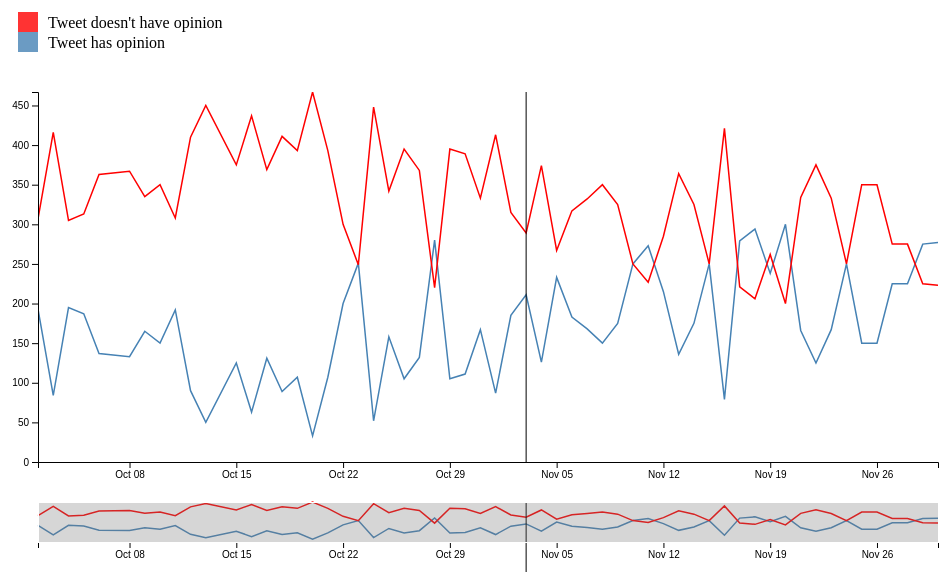
D3 v4 page, settled after 360 driven frames (6 s of simulated time); the page loaded 1 data file(s).



var svg = d3.select("svg"),
    margin = {top: 120, right: 20, bottom: 110, left: 40}, //{top: 20, right: 20, bottom: 110, left: 40}
    margin2 = {top: 530, right: 20, bottom: 30, left: 40}, //{top: 430, right: 20, bottom: 30, left: 40}
    width = +svg.attr("width") - margin.left - margin.right,
    height = +svg.attr("height") - margin.top - margin.bottom,
    height2 = +svg.attr("height") - margin2.top - margin2.bottom;

    console.log(height);

var parseDate = d3.timeParse("%Y-%m-%d");

var iphoneXLaunchDate = "2017-11-03";
var parsedIphoneXLaunchDate = parseDate(iphoneXLaunchDate);

var legend_labels = 
	["Tweet has opinion",
	 "Tweet doesn't have opinion"];

var legendHeight = 100;

var legend = svg.selectAll("g.legend")
  .data(legend_labels)
  .enter().append("g")
  .attr("class", "legend");
  var ls_w = 20, ls_h = 20;
  legend.append("rect")
  .attr("x", 20)
  .attr("y", function(d, i){ return legendHeight - (i*ls_h) - 2*ls_h;})
  .attr("width", ls_w)
  .attr("height", ls_h)
  .style("fill", function(d, i) { return i!=1?"steelblue":"red"; })
  .style("opacity", 0.8);
  legend.append("text")
  .attr("x", 50)
  .attr("y", function(d, i){ return legendHeight - (i*ls_h) - ls_h - 4;})
  .text(function(d, i){ return legend_labels[i]; });		

var x = d3.scaleTime().range([0, width]),
    x2 = d3.scaleTime().range([0, width]),
    y = d3.scaleLinear().range([height, 0]),
    y2 = d3.scaleLinear().range([height2, 0]);

var xAxis = d3.axisBottom(x),
    xAxis2 = d3.axisBottom(x2),
    yAxis = d3.axisLeft(y);

var brush = d3.brushX()
    .extent([[0, 0], [width, height2]])
    .on("brush end", brushed);

var zoom = d3.zoom()
    .scaleExtent([1, Infinity])
    .translateExtent([[0, 0], [width, height]])
    .extent([[0, 0], [width, height]])
    .on("zoom", zoomed);

    var line = d3.line()
        .x(function (d) { return x(d.Date); })
        .y(function (d) { return y(d.HAS_OPINION); });

    var line2 = d3.line()
        .x(function (d) { return x2(d.Date); })
        .y(function (d) { return y2(d.HAS_OPINION); });

    var line1 = d3.line()
        .x(function (d) { return x(d.Date); })
        .y(function (d) { return y(d.NO_OPINION); });

    var line12 = d3.line()
        .x(function (d) { return x2(d.Date); })
        .y(function (d) { return y2(d.NO_OPINION); });

    var clip = svg.append("defs").append("svg:clipPath")
        .attr("id", "clip")
        .append("svg:rect")
        .attr("width", width)
        .attr("height", height)
        .attr("x", 0)
        .attr("y", 0); 


    var Line_chart = svg.append("g")
        .attr("class", "focus")
        .attr("transform", "translate(" + margin.left + "," + margin.top + ")")
        .attr("clip-path", "url(#clip)");


    var focus = svg.append("g")
        .attr("class", "focus")
        .attr("transform", "translate(" + margin.left + "," + margin.top + ")");

var context = svg.append("g")
    .attr("class", "context")
    .attr("transform", "translate(" + margin2.left + "," + margin2.top + ")");

d3.csv("tweet_data.csv", type, function (error, data) {
  if (error) throw error;

  x.domain(d3.extent(data, function(d) { return d.Date; }));
  y.domain([0, d3.max(data, function (d) { return d.NO_OPINION })]);//max number
  x2.domain(x.domain());
  y2.domain(y.domain());

	
    focus.append("g")
        .attr("class", "axis axis--x")
        .attr("transform", "translate(0," + height + ")")
        .call(xAxis);

    focus.append("g")
        .attr("class", "axis axis--y")
        .call(yAxis);

    Line_chart.append("path")
        .datum(data)
        .attr("class", "line")
        .attr("d", line);

    context.append("path")
        .datum(data)
        .attr("class", "line")
        .attr("d", line2);

	Line_chart.append("path")
	.datum(data)
	.attr("class", "line-red")
	.attr("d", line1);

	context.append("path")
	.datum(data)
	.attr("class", "line-red")
	.attr("d", line12);

	Line_chart.append("line")
		.attr("class","launch-line")
		.style("stroke-width", 1)
		.style("stroke", "black")
		.style("fill", "none")
		.attr("x1", x(parsedIphoneXLaunchDate))     // x position of the first end of the line
	    .attr("y1", y(0))      // y position of the first end of the line
	    .attr("x2", x(parsedIphoneXLaunchDate))     // x position of the second end of the line
	    .attr("y2", 0);    // y position of the second end of the 

	context.append("line")
	.style("stroke-width", 1)
	.style("stroke", "black")
	.style("fill", "none")
	.attr("x1", x(parsedIphoneXLaunchDate))     // x position of the first end of the line
    .attr("y1", y(0))      // y position of the first end of the line
    .attr("x2", x(parsedIphoneXLaunchDate))     // x position of the second end of the line
    .attr("y2", 0);    // y position of the second end of the 

  context.append("g")
      .attr("class", "axis axis--x")
      .attr("transform", "translate(0," + height2 + ")")
      .call(xAxis2);

  context.append("g")
      .attr("class", "brush")
      .call(brush)
      .call(brush.move, x.range());

  svg.append("rect")
      .attr("class", "zoom")
      .attr("width", width)
      .attr("height", height)
      .attr("transform", "translate(" + margin.left + "," + margin.top + ")")
      .call(zoom);	
});

function brushed() {
  if (d3.event.sourceEvent && d3.event.sourceEvent.type === "zoom") return; // ignore brush-by-zoom
  var s = d3.event.selection || x2.range();
  x.domain(s.map(x2.invert, x2));
  Line_chart.select(".line").attr("d", line);
  Line_chart.select(".line-red").attr("d", line1);
  Line_chart.select(".launch-line")
		.attr("x1", x(parsedIphoneXLaunchDate))     // x position of the first end of the line
	    .attr("y1", y(0))      // y position of the first end of the line
	    .attr("x2", x(parsedIphoneXLaunchDate))     // x position of the second end of the line
	    .attr("y2", 0);    // y position of the second end of the 
  focus.select(".axis--x").call(xAxis);
  svg.select(".zoom").call(zoom.transform, d3.zoomIdentity
      .scale(width / (s[1] - s[0]))
      .translate(-s[0], 0));
}

function zoomed() {
  if (d3.event.sourceEvent && d3.event.sourceEvent.type === "brush") return; // ignore zoom-by-brush
  var t = d3.event.transform;
  x.domain(t.rescaleX(x2).domain());
  Line_chart.select(".line").attr("d", line);
  Line_chart.select(".line-red").attr("d", line1);
    Line_chart.select(".launch-line")
		.attr("x1", x(parsedIphoneXLaunchDate))     // x position of the first end of the line
	    .attr("y1", y(0))      // y position of the first end of the line
	    .attr("x2", x(parsedIphoneXLaunchDate))     // x position of the second end of the line
	    .attr("y2", 0);    // y position of the second end of the 
  focus.select(".axis--x").call(xAxis);
  context.select(".brush").call(brush.move, x.range().map(t.invertX, t));
}

function type(d) {
  d.Date = parseDate(d.Date);
  d.HAS_OPINION = +d.HAS_OPINION;
  d.NO_OPINION = +d.NO_OPINION;
  return d;
}




### data: tweet_data.csv
Date, HAS_OPINION, NO_OPINION
2017-10-02, 193, 307
2017-10-03, 84, 416
2017-10-04, 195, 305
2017-10-05, 187, 313
2017-10-06, 137, 363
2017-10-08, 133, 367
2017-10-09, 165, 335
2017-10-10, 150, 350
2017-10-11, 192, 308
2017-10-12, 90, 410
2017-10-13, 50, 450
2017-10-15, 125, 375
2017-10-16, 63, 437
2017-10-17, 131, 369
2017-10-18, 89, 411
2017-10-19, 107, 393
2017-10-20, 33, 467
2017-10-21, 107, 393
2017-10-22, 200, 300
2017-10-23, 251, 249
2017-10-24, 52, 448
2017-10-25, 158, 342
2017-10-26, 105, 395
2017-10-27, 132, 368
2017-10-28, 280, 220
2017-10-29, 105, 395
2017-10-30, 111, 389
2017-10-31, 167, 333
2017-11-01, 87, 413
2017-11-02, 185, 315
2017-11-03, 211, 289
2017-11-04, 126, 374
2017-11-05, 233, 267
2017-11-06, 183, 317
2017-11-07, 168, 332
2017-11-08, 150, 350
2017-11-09, 175, 325
2017-11-10, 250, 250
2017-11-11, 273, 227
2017-11-12, 215, 285
2017-11-13, 136, 364
2017-11-14, 175, 325
2017-11-15, 250, 250
2017-11-16, 79, 421
2017-11-17, 279, 221
2017-11-18, 294, 206
2017-11-19, 238, 262
2017-11-20, 300, 200
2017-11-21, 166, 334
2017-11-22, 125, 375
2017-11-23, 167, 333
2017-11-24, 250, 250
2017-11-25, 150, 350
2017-11-26, 150, 350
2017-11-27, 225, 275
2017-11-28, 225, 275
2017-11-29, 275, 225
2017-11-30, 277, 223